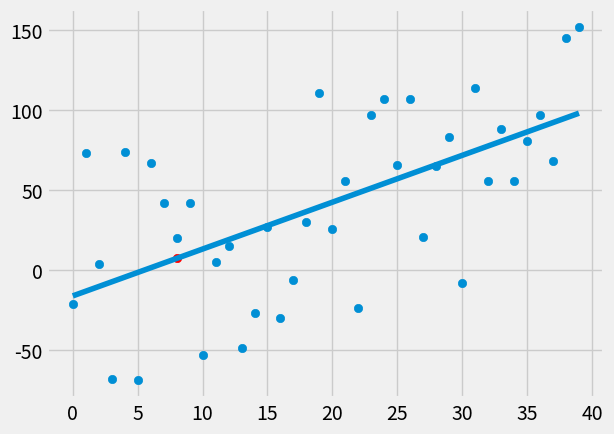

Python code for this plot:
from statistics import mean
import numpy as np
import matplotlib.pyplot as plt
from matplotlib import style
import random

style.use('fivethirtyeight')

"""
LESSON 8 - How to program the best fit slope
LESSON 9 - How to program the best fit line
LESSON 10- R Squared Theory - determining accuracy
-uses squared error, the error is the distance between the point and the line.
-this error is squared, so that only positive values are used
-error is also squared, so that outliers are penalized
-if you want to penalize for outliers you can use 4,, 6, 8 etc but 2 is
standard
-coefficient of determination aka r^2
-r^2 = 1- (SEy^ / SEmean(y)) # SE = Squared Error
# y^ = y hat...
LESSON 11- Programming R Squared
-Value of how good of a fit is the best fit line
"""
# data type not needed, just being explicit
# xs = np.array([1,2,3,4,5,6], dtype=np.float64)
# ys = np.array([5,4,6,5,6,7], dtype=np.float64)


"""
Returns a numpy array of the xs and a numpy array of the ys
hm: how many data points
variance: how variable do we want this data set to be
step: how far on average on average to step up the y value per point, assigned
    a default value
correlation: can pass a value to make correlation pos, neg or none
"""
def create_dataset(hm, variance, step=2, correlation=False):

    # first value for y
    val = 1
    # ys is an empty list
    ys = []

    # for however many (hm) points that need created
    for i in range(hm):
        y = val + random.randrange(-variance, variance)
        ys.append(y)    # add y to ys

        if correlation and correlation == 'pos':
            val += step
        elif correlation and correlation == 'neg':
            val -= step

    xs = [i for i in range(len(ys))]
    return np.array(xs, dtype=np.float64), np.array(ys, dtype=np.float64)

def best_fit_slope_and_intercept(xs, ys):
    m = (((mean(xs) * mean(ys)) - mean(xs*ys))/
        ((mean(xs)**2) - mean(xs**2)))
    c = mean(ys) - m * mean(xs)
    return m, c

"""
The  amount of y distance is the error and this is squared to find the squared
error
"""
def squared_error(ys_orig, ys_line):
    return sum((ys_line - ys_orig)**2)

"""
coefficient of determindation = r**2, which is 1 minus the squared error of the
y hat line(the regression line) divided by the squared error of the mean of the
ys
"""
def coefficient_of_determination(ys_orig, ys_line):
    # makes the y mean line (a line with y mean value inplace of each original
    # y value
    y_mean_line = [mean(ys_orig) for y in ys_orig]

    # squared error of the regression line
    squared_error_regr = squared_error(ys_orig, ys_line)
    squared_error_y_mean = squared_error(ys_orig, y_mean_line)

    return 1 - (squared_error_regr / squared_error_y_mean)

# create dataset using the create_dataset method
xs, ys = create_dataset(40, 80, 2, correlation='pos')

m, c  = best_fit_slope_and_intercept(xs, ys)
print('m is {}, c is {}'.format(m, c))

regression_line = [(m*x) + c for x in xs]

predict_x = 8
predict_y = (m*predict_x)+c # predict y where x = 8

r_squared = coefficient_of_determination(ys, regression_line)
print(r_squared)


plt.scatter(xs, ys)
plt.scatter(predict_x, predict_y, color='red')
plt.plot(xs, regression_line)
plt.show()
